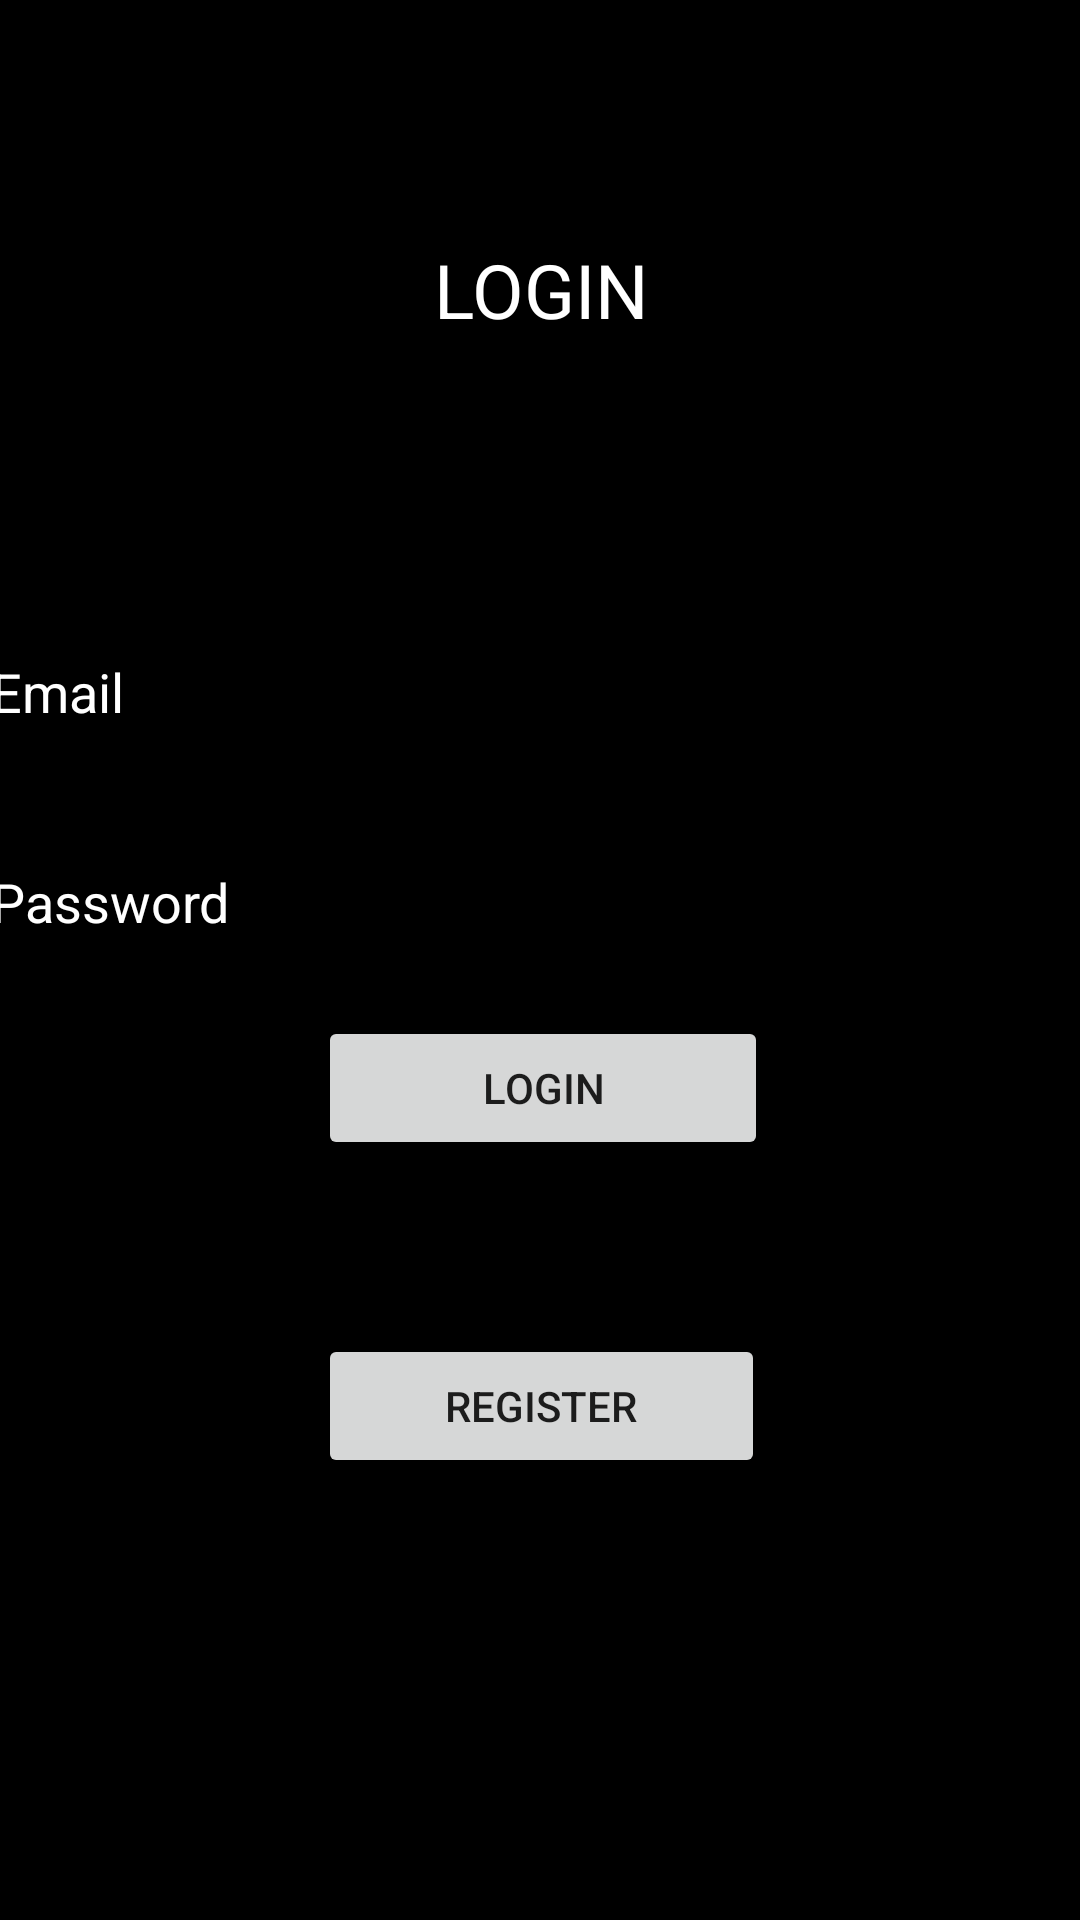

Here is an Android app screen rendered from its layout file. Give the layout XML and the strings, colors and styles it references.
<!-- AndroidManifest.xml: application theme Theme.5mobprog -->
<!-- res/layout/activity_login.xml -->
<?xml version="1.0" encoding="utf-8"?>
<androidx.constraintlayout.widget.ConstraintLayout xmlns:android="http://schemas.android.com/apk/res/android"
    xmlns:app="http://schemas.android.com/apk/res-auto"
    xmlns:tools="http://schemas.android.com/tools"
    android:layout_width="match_parent"
    android:layout_height="match_parent"
    android:background="@color/black"
    tools:context=".Login">

    <LinearLayout
        android:id="@+id/linearLayout"
        android:layout_width="364dp"
        android:layout_height="50dp"
        android:layout_marginStart="8dp"
        android:layout_marginEnd="8dp"
        android:layout_marginBottom="8dp"
        android:orientation="vertical"
        app:layout_constraintBottom_toBottomOf="parent"
        app:layout_constraintEnd_toEndOf="parent"
        app:layout_constraintStart_toStartOf="parent">

    </LinearLayout>

    <LinearLayout
        android:layout_width="367dp"
        android:layout_height="473dp"
        android:layout_marginTop="50dp"
        android:background="@color/black"
        android:orientation="vertical"
        app:layout_constraintBottom_toTopOf="@+id/linearLayout"
        app:layout_constraintEnd_toEndOf="@+id/linearLayout"
        app:layout_constraintHorizontal_bias="0.538"
        app:layout_constraintStart_toStartOf="@+id/linearLayout"
        app:layout_constraintTop_toTopOf="parent">

        <TextView
            android:id="@+id/textView3"
            android:layout_width="match_parent"
            android:layout_height="119dp"
            android:background="@color/black"
            android:text="@string/login"
            android:textAlignment="center"
            android:textColor="@color/white"
            android:textSize="25sp"
            tools:ignore="TextContrastCheck" />

        <EditText
            android:id="@+id/editTextTextEmailAddress2"
            android:layout_width="match_parent"
            android:layout_height="69dp"
            android:autofillHints=""
            android:background="@color/black"
            android:ems="10"
            android:hint="@string/email"
            android:inputType="textEmailAddress"
            android:textColor="@color/white"
            android:textColorHint="@color/white"
            android:paddingBottom="5dp"
            tools:ignore="TextContrastCheck" />

        <EditText
            android:id="@+id/editTextTextPersonName4"
            android:layout_width="match_parent"
            android:layout_height="71dp"
            android:autofillHints=""
            android:background="@color/black"
            android:ems="10"
            android:hint="@string/password"
            android:inputType="textPersonName"
            android:textColorHint="@color/white"
            android:paddingBottom="5dp"
            android:textColor="@color/white"
            tools:ignore="TextContrastCheck" />

        <Space
            android:layout_width="match_parent"
            android:layout_height="wrap_content" />

        <Button
            android:id="@+id/btnlogin"
            android:layout_width="150dp"
            android:layout_height="wrap_content"
            android:layout_marginHorizontal="109dp"
            android:paddingStart="10dp"
            android:paddingEnd="10dp"
            android:text="@string/login" />

        <Space
            android:layout_width="match_parent"
            android:layout_height="58dp"
            android:background="@color/black" />

        <Button
            android:id="@+id/btnregister"
            android:layout_width="match_parent"
            android:layout_height="wrap_content"
            android:layout_marginHorizontal="109dp"
            android:paddingStart="10dp"
            android:paddingEnd="10dp"
            android:text="@string/register" />

    </LinearLayout>

</androidx.constraintlayout.widget.ConstraintLayout>
<!-- resources referenced by this layout -->
<resources>
  <string name="email">Email</string>
  <string name="login">LOGIN</string>
  <string name="password">Password</string>
  <string name="register">REGISTER</string>
  <style name="Theme.5mobprog" parent="Theme.MaterialComponents.DayNight.DarkActionBar">
          
          <item name="colorPrimary">@color/purple_500</item>
          <item name="colorPrimaryVariant">@color/purple_700</item>
          <item name="colorOnPrimary">@color/white</item>
          
          <item name="colorSecondary">@color/teal_200</item>
          <item name="colorSecondaryVariant">@color/teal_700</item>
          <item name="colorOnSecondary">@color/black</item>
          
          <item name="android:statusBarColor">?attr/colorPrimaryVariant</item>
          
      </style>
  <!-- not gathered from this repository: default colours our renderer supplied (Android Studio template values) -->
  <color name="purple_500">#FF6200EE</color>
  <color name="purple_700">#FF3700B3</color>
  <color name="teal_200">#FF03DAC5</color>
  <color name="teal_700">#FF018786</color>
  <color name="black">#FF000000</color>
  <color name="white">#FFFFFFFF</color>
</resources>
